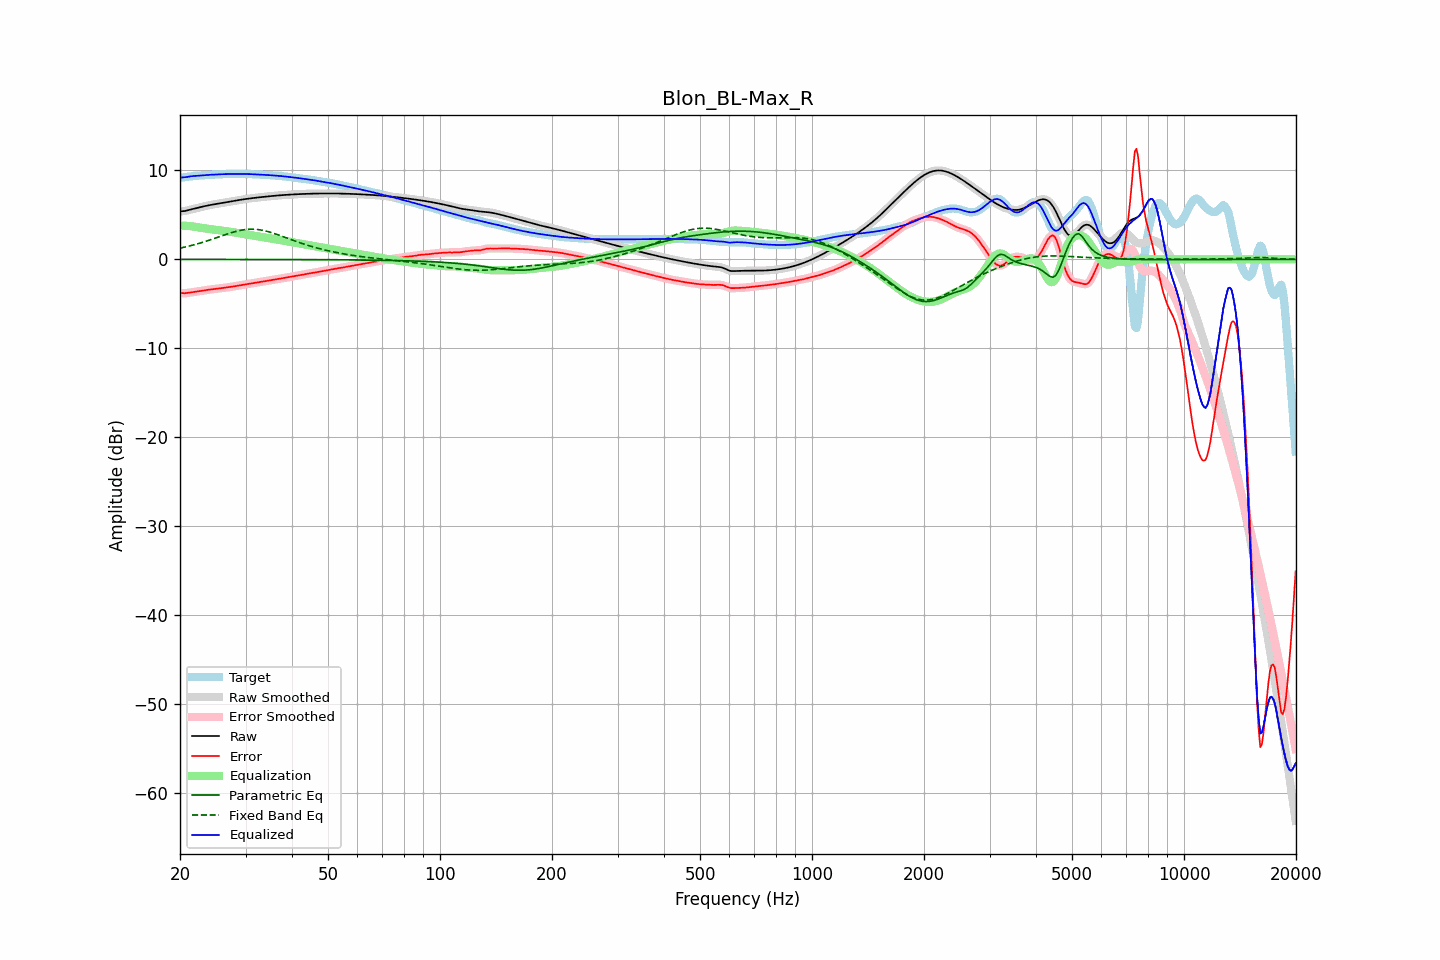

The file beside this chart, header and first rows:
frequency, raw, error, smoothed, error_smoothed, equalization, parametric_eq, fixed_band_eq, equalized_raw, equalized_smoothed, target
20.00, 5.38, -3.78, 5.39, -3.77, 3.80, -0.01, 1.26, 9.18, 9.19, 9.16
20.20, 5.40, -3.79, 5.40, -3.79, 3.80, -0.01, 1.30, 9.20, 9.19, 9.19
20.40, 5.42, -3.80, 5.41, -3.80, 3.79, -0.01, 1.34, 9.21, 9.20, 9.22
20.61, 5.43, -3.81, 5.44, -3.80, 3.78, -0.01, 1.38, 9.22, 9.22, 9.24
20.81, 5.48, -3.79, 5.48, -3.79, 3.77, -0.01, 1.42, 9.25, 9.25, 9.26
21.02, 5.52, -3.76, 5.52, -3.77, 3.76, -0.01, 1.47, 9.28, 9.28, 9.29
21.23, 5.57, -3.74, 5.57, -3.74, 3.74, -0.01, 1.51, 9.31, 9.31, 9.31
21.44, 5.62, -3.71, 5.62, -3.71, 3.72, -0.01, 1.56, 9.34, 9.34, 9.33
21.66, 5.66, -3.69, 5.66, -3.69, 3.69, -0.01, 1.60, 9.36, 9.36, 9.35
21.87, 5.71, -3.66, 5.71, -3.66, 3.66, -0.01, 1.65, 9.37, 9.37, 9.37
22.09, 5.75, -3.63, 5.75, -3.64, 3.64, -0.01, 1.70, 9.39, 9.39, 9.39
22.31, 5.79, -3.61, 5.79, -3.61, 3.61, -0.01, 1.75, 9.40, 9.40, 9.40
22.54, 5.84, -3.58, 5.84, -3.58, 3.58, -0.01, 1.80, 9.41, 9.41, 9.42
22.76, 5.88, -3.55, 5.88, -3.55, 3.55, -0.01, 1.86, 9.43, 9.43, 9.43
22.99, 5.92, -3.52, 5.92, -3.52, 3.52, -0.01, 1.91, 9.44, 9.44, 9.44
23.22, 5.97, -3.49, 5.97, -3.49, 3.49, -0.01, 1.97, 9.46, 9.46, 9.46
23.45, 6.01, -3.46, 6.01, -3.46, 3.46, -0.01, 2.02, 9.47, 9.47, 9.47
23.69, 6.05, -3.43, 6.04, -3.43, 3.44, -0.01, 2.08, 9.48, 9.48, 9.48
23.92, 6.08, -3.41, 6.08, -3.41, 3.41, -0.01, 2.14, 9.50, 9.49, 9.49
24.16, 6.12, -3.39, 6.12, -3.39, 3.39, -0.01, 2.20, 9.51, 9.51, 9.50
24.40, 6.15, -3.37, 6.15, -3.37, 3.37, -0.01, 2.26, 9.52, 9.52, 9.52
24.65, 6.18, -3.35, 6.18, -3.35, 3.35, -0.01, 2.33, 9.53, 9.53, 9.53
24.89, 6.21, -3.33, 6.21, -3.33, 3.33, -0.01, 2.39, 9.54, 9.54, 9.54
25.14, 6.24, -3.31, 6.24, -3.31, 3.31, -0.01, 2.45, 9.54, 9.54, 9.55
25.39, 6.27, -3.29, 6.27, -3.29, 3.28, -0.01, 2.52, 9.55, 9.55, 9.56
25.65, 6.30, -3.26, 6.30, -3.26, 3.26, -0.01, 2.58, 9.56, 9.56, 9.56
25.91, 6.33, -3.23, 6.33, -3.23, 3.24, -0.01, 2.64, 9.57, 9.57, 9.57
26.16, 6.36, -3.21, 6.36, -3.21, 3.21, -0.01, 2.71, 9.57, 9.57, 9.57
26.43, 6.40, -3.18, 6.39, -3.18, 3.19, -0.01, 2.77, 9.58, 9.58, 9.58
26.69, 6.43, -3.16, 6.43, -3.16, 3.16, -0.01, 2.83, 9.59, 9.58, 9.58
26.96, 6.45, -3.13, 6.45, -3.13, 3.13, -0.01, 2.89, 9.59, 9.59, 9.59
27.23, 6.48, -3.11, 6.48, -3.11, 3.11, -0.01, 2.95, 9.59, 9.59, 9.59
27.50, 6.51, -3.08, 6.51, -3.08, 3.08, -0.01, 3.00, 9.59, 9.59, 9.60
27.77, 6.54, -3.06, 6.54, -3.06, 3.05, -0.01, 3.06, 9.60, 9.60, 9.60
28.05, 6.58, -3.02, 6.58, -3.02, 3.02, -0.01, 3.11, 9.60, 9.60, 9.60
28.33, 6.61, -2.99, 6.61, -2.99, 2.99, -0.01, 3.15, 9.60, 9.60, 9.60
28.62, 6.64, -2.96, 6.64, -2.96, 2.96, -0.01, 3.20, 9.60, 9.60, 9.60
28.90, 6.67, -2.92, 6.67, -2.92, 2.93, -0.01, 3.24, 9.60, 9.60, 9.60
29.19, 6.71, -2.89, 6.71, -2.89, 2.90, -0.01, 3.28, 9.60, 9.60, 9.60
29.48, 6.73, -2.86, 6.73, -2.86, 2.87, -0.01, 3.31, 9.60, 9.60, 9.60
29.78, 6.76, -2.83, 6.76, -2.83, 2.84, -0.01, 3.34, 9.60, 9.60, 9.59
30.08, 6.79, -2.81, 6.79, -2.81, 2.81, -0.01, 3.36, 9.59, 9.59, 9.59
30.38, 6.81, -2.78, 6.81, -2.78, 2.78, -0.01, 3.38, 9.59, 9.59, 9.59
30.68, 6.84, -2.75, 6.84, -2.75, 2.75, -0.01, 3.39, 9.58, 9.58, 9.59
30.99, 6.86, -2.72, 6.86, -2.72, 2.72, -0.01, 3.39, 9.58, 9.58, 9.58
31.30, 6.88, -2.69, 6.88, -2.69, 2.69, -0.01, 3.39, 9.57, 9.57, 9.57
31.61, 6.90, -2.66, 6.90, -2.66, 2.66, -0.01, 3.39, 9.56, 9.56, 9.56
31.93, 6.93, -2.62, 6.93, -2.62, 2.63, -0.02, 3.38, 9.55, 9.55, 9.55
32.24, 6.95, -2.59, 6.95, -2.59, 2.60, -0.02, 3.36, 9.54, 9.54, 9.54
32.57, 6.97, -2.57, 6.97, -2.57, 2.57, -0.02, 3.34, 9.53, 9.53, 9.53
32.89, 6.99, -2.54, 6.99, -2.54, 2.54, -0.02, 3.31, 9.52, 9.52, 9.52
33.22, 7.01, -2.51, 7.01, -2.51, 2.51, -0.02, 3.28, 9.51, 9.51, 9.52
33.55, 7.02, -2.48, 7.02, -2.48, 2.48, -0.02, 3.24, 9.50, 9.50, 9.51
33.89, 7.04, -2.45, 7.04, -2.45, 2.45, -0.02, 3.20, 9.49, 9.49, 9.50
34.23, 7.06, -2.42, 7.06, -2.42, 2.42, -0.02, 3.16, 9.48, 9.48, 9.48
34.57, 7.08, -2.39, 7.08, -2.39, 2.39, -0.02, 3.11, 9.47, 9.47, 9.47
34.92, 7.10, -2.36, 7.10, -2.36, 2.36, -0.02, 3.06, 9.46, 9.46, 9.46
35.27, 7.12, -2.33, 7.12, -2.33, 2.33, -0.02, 3.00, 9.45, 9.45, 9.45
35.62, 7.13, -2.30, 7.13, -2.30, 2.30, -0.02, 2.94, 9.43, 9.43, 9.43
35.97, 7.15, -2.27, 7.15, -2.27, 2.27, -0.02, 2.88, 9.42, 9.42, 9.42
... 635 more rows
